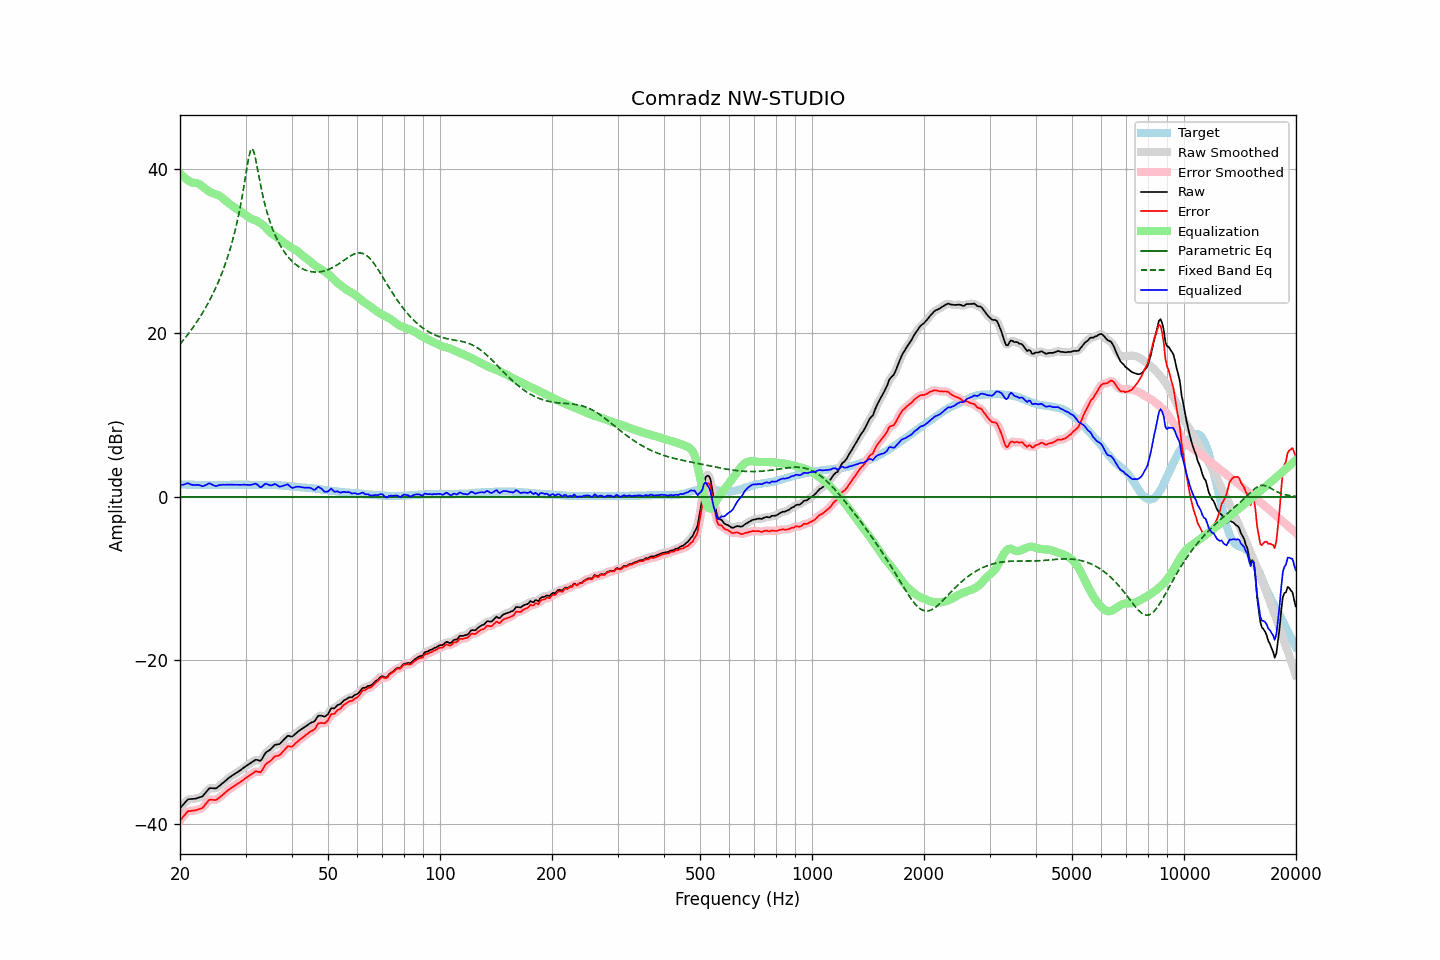

The file beside this chart, header and first rows:
frequency, raw, error, smoothed, error_smoothed, equalization, parametric_eq, fixed_band_eq, equalized_raw, equalized_smoothed, target
20.00, -38.09, -39.59, -38.12, -39.61, 39.49, 0.00, 18.61, 1.40, 1.37, 1.49
20.20, -37.86, -39.35, -37.85, -39.33, 39.28, 0.00, 18.85, 1.42, 1.43, 1.48
20.40, -37.64, -39.12, -37.61, -39.08, 39.09, 0.00, 19.08, 1.45, 1.48, 1.47
20.61, -37.42, -38.89, -37.39, -38.86, 38.92, 0.00, 19.33, 1.50, 1.52, 1.47
20.81, -37.18, -38.64, -37.18, -38.64, 38.76, 0.00, 19.58, 1.58, 1.58, 1.45
21.02, -36.98, -38.44, -37.03, -38.49, 38.62, 0.00, 19.83, 1.64, 1.59, 1.45
21.23, -36.96, -38.41, -36.95, -38.40, 38.50, 0.00, 20.09, 1.54, 1.55, 1.44
21.44, -36.95, -38.41, -36.94, -38.38, 38.40, 0.00, 20.36, 1.44, 1.46, 1.45
21.66, -36.93, -38.38, -36.94, -38.38, 38.35, 0.00, 20.63, 1.42, 1.41, 1.44
21.87, -36.92, -38.36, -36.92, -38.35, 38.32, 0.00, 20.91, 1.40, 1.41, 1.43
22.09, -36.88, -38.31, -36.88, -38.30, 38.30, 0.00, 21.20, 1.41, 1.42, 1.42
22.31, -36.82, -38.25, -36.83, -38.25, 38.25, 0.00, 21.50, 1.43, 1.42, 1.42
22.54, -36.76, -38.18, -36.78, -38.20, 38.16, 0.00, 21.80, 1.40, 1.38, 1.41
22.76, -36.70, -38.12, -36.71, -38.12, 38.04, 0.00, 22.11, 1.34, 1.33, 1.41
22.99, -36.63, -38.04, -36.59, -37.99, 37.88, 0.00, 22.43, 1.25, 1.30, 1.40
23.22, -36.40, -37.80, -36.41, -37.81, 37.72, 0.00, 22.76, 1.32, 1.31, 1.39
23.45, -36.16, -37.57, -36.16, -37.56, 37.56, 0.00, 23.10, 1.40, 1.40, 1.40
23.69, -35.93, -37.32, -35.91, -37.30, 37.42, 0.00, 23.45, 1.49, 1.51, 1.39
23.92, -35.68, -37.08, -35.73, -37.13, 37.29, 0.00, 23.82, 1.61, 1.56, 1.39
24.16, -35.61, -37.02, -35.63, -37.04, 37.18, 0.00, 24.19, 1.57, 1.55, 1.40
24.40, -35.63, -37.05, -35.62, -37.03, 37.09, 0.00, 24.58, 1.45, 1.46, 1.41
24.65, -35.65, -37.07, -35.65, -37.07, 37.01, 0.00, 24.98, 1.36, 1.36, 1.41
24.89, -35.66, -37.08, -35.64, -37.05, 36.95, 0.00, 25.40, 1.28, 1.31, 1.41
25.14, -35.58, -37.00, -35.56, -36.98, 36.88, 0.00, 25.84, 1.30, 1.32, 1.41
25.39, -35.42, -36.83, -35.44, -36.85, 36.80, 0.00, 26.29, 1.38, 1.36, 1.41
25.65, -35.27, -36.69, -35.28, -36.70, 36.69, 0.00, 26.76, 1.42, 1.41, 1.41
25.91, -35.12, -36.54, -35.11, -36.54, 36.55, 0.00, 27.25, 1.43, 1.44, 1.42
26.16, -34.94, -36.38, -34.95, -36.38, 36.39, 0.00, 27.77, 1.45, 1.44, 1.43
26.43, -34.78, -36.21, -34.77, -36.20, 36.22, 0.00, 28.31, 1.44, 1.45, 1.43
26.69, -34.59, -36.03, -34.60, -36.03, 36.05, 0.00, 28.88, 1.45, 1.45, 1.43
26.96, -34.43, -35.86, -34.43, -35.87, 35.89, 0.00, 29.48, 1.46, 1.45, 1.43
27.23, -34.29, -35.72, -34.28, -35.72, 35.74, 0.00, 30.11, 1.45, 1.45, 1.43
27.50, -34.14, -35.58, -34.14, -35.58, 35.59, 0.00, 30.79, 1.45, 1.45, 1.43
27.77, -34.01, -35.46, -34.01, -35.45, 35.46, 0.00, 31.50, 1.44, 1.44, 1.44
28.05, -33.88, -35.33, -33.88, -35.32, 35.32, 0.00, 32.27, 1.44, 1.44, 1.44
28.33, -33.76, -35.20, -33.76, -35.20, 35.19, 0.00, 33.09, 1.43, 1.43, 1.43
28.62, -33.64, -35.07, -33.64, -35.08, 35.07, 0.00, 33.97, 1.43, 1.43, 1.43
28.90, -33.51, -34.96, -33.51, -34.95, 34.94, 0.00, 34.91, 1.42, 1.43, 1.44
29.19, -33.37, -34.82, -33.37, -34.81, 34.80, 0.00, 35.93, 1.43, 1.44, 1.44
29.48, -33.22, -34.67, -33.22, -34.67, 34.67, 0.00, 37.03, 1.45, 1.44, 1.44
29.78, -33.07, -34.52, -33.08, -34.53, 34.53, 0.00, 38.19, 1.45, 1.45, 1.44
30.08, -32.94, -34.39, -32.94, -34.38, 34.38, 0.00, 39.41, 1.44, 1.44, 1.45
30.38, -32.81, -34.25, -32.80, -34.25, 34.23, 0.00, 40.60, 1.42, 1.42, 1.44
30.68, -32.67, -34.11, -32.67, -34.11, 34.08, 0.00, 41.64, 1.41, 1.41, 1.43
30.99, -32.54, -33.98, -32.54, -33.98, 33.97, 0.00, 42.33, 1.43, 1.43, 1.43
31.30, -32.41, -33.84, -32.40, -33.83, 33.88, 0.00, 42.48, 1.47, 1.48, 1.42
31.61, -32.28, -33.71, -32.27, -33.70, 33.81, 0.00, 42.07, 1.53, 1.54, 1.42
31.93, -32.16, -33.57, -32.20, -33.61, 33.74, 0.00, 41.26, 1.58, 1.54, 1.41
32.24, -32.17, -33.59, -32.20, -33.62, 33.65, 0.00, 40.25, 1.47, 1.44, 1.41
32.57, -32.23, -33.64, -32.24, -33.65, 33.54, 0.00, 39.19, 1.31, 1.30, 1.40
32.89, -32.29, -33.70, -32.21, -33.62, 33.42, 0.00, 38.18, 1.13, 1.20, 1.40
33.22, -32.07, -33.48, -32.03, -33.44, 33.28, 0.00, 37.23, 1.21, 1.25, 1.40
33.55, -31.72, -33.12, -31.74, -33.15, 33.12, 0.00, 36.35, 1.40, 1.38, 1.40
33.89, -31.37, -32.79, -31.43, -32.83, 32.93, 0.00, 35.55, 1.56, 1.51, 1.41
34.23, -31.18, -32.59, -31.20, -32.61, 32.72, 0.00, 34.83, 1.54, 1.52, 1.40
34.57, -31.05, -32.46, -31.04, -32.45, 32.50, 0.00, 34.16, 1.45, 1.46, 1.40
34.92, -30.93, -32.34, -30.91, -32.31, 32.30, 0.00, 33.55, 1.36, 1.39, 1.40
35.27, -30.75, -32.16, -30.72, -32.13, 32.12, 0.00, 32.99, 1.38, 1.40, 1.41
35.62, -30.53, -31.94, -30.54, -31.94, 31.99, 0.00, 32.48, 1.45, 1.45, 1.40
35.97, -30.33, -31.74, -30.39, -31.79, 31.87, 0.00, 32.01, 1.53, 1.48, 1.40
... 635 more rows
